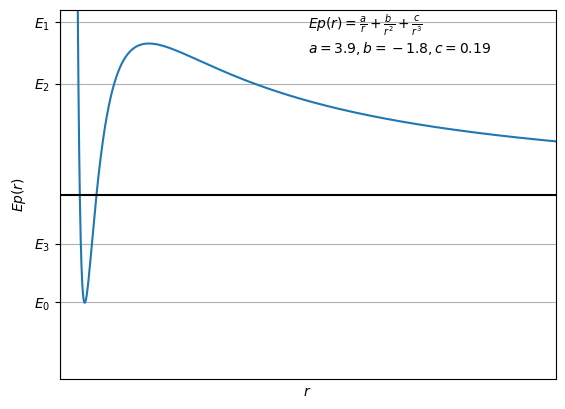

This figure's Python source:
#!/usr/bin/env python3
# -*- coding: utf-8 -*-
"""Trace les puits de potentiel."""

import numpy as np
import matplotlib.pyplot as plt


def plot_potential_curve(a, b, c):
    """Plot the curve."""
    r = np.linspace(0.05, 10, 10_000)
    ep = a / r + b / r**2 + c / r**3
    plt.figure(dpi=200)
    plt.plot(r, ep)
    plt.xlabel("$r$")
    plt.ylabel("$Ep(r)$")
    plt.ylim([-3, 3])
    plt.xlim([0, 4])
    plt.grid(which="both")
    plt.axhline(0, color="black")
    plt.axvline(0, color="black")
    text = r"$Ep(r) = \frac{a}{r} + \frac{b}{r^2} + \frac{c}{r^3}$" + "\n"
    text += f"$a={a}, b={b}, c={c}$"
    plt.text(2, 2.3, text)
    plt.xticks([])
    plt.yticks([-1.75, -0.8, 1.8, 2.8], labels=[r"$E_0$", r"$E_3$", r"$E_2$", r"$E_1$"])
    plt.savefig("puits_potentiel.png", dpi=200)


plot_potential_curve(3.9, -1.8, 0.19)
# list_a = [3.8, 3.9, 4.0]
# list_b = [-1.7, -1.8, -1.9]
# list_c = [0.18, 0.19, 0.20]
# for a, b, c in product(list_a, list_b, list_c):
#     plot_potential_curve(a, b, c)
